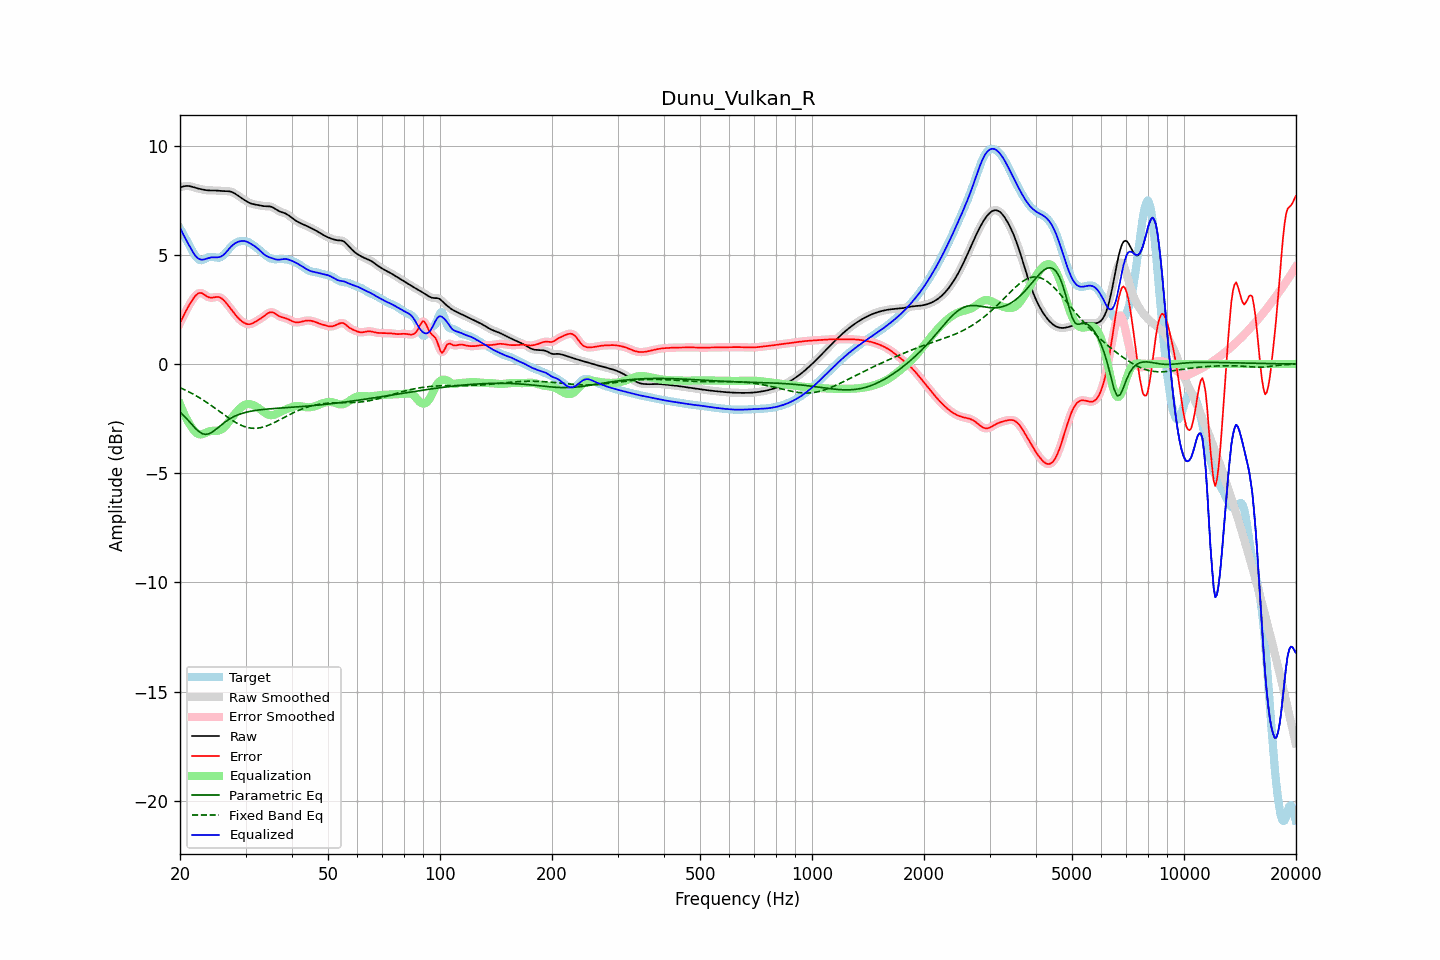

The table this chart was drawn from, first rows:
frequency, raw, error, smoothed, error_smoothed, equalization, parametric_eq, fixed_band_eq, equalized_raw, equalized_smoothed, target
20.00, 8.09, 1.88, 8.08, 1.87, -1.83, -2.19, -1.08, 6.25, 6.25, 6.21
20.20, 8.11, 2.03, 8.11, 2.03, -2.02, -2.26, -1.12, 6.09, 6.09, 6.08
20.40, 8.12, 2.18, 8.13, 2.18, -2.19, -2.33, -1.15, 5.93, 5.94, 5.95
20.61, 8.14, 2.33, 8.14, 2.32, -2.35, -2.41, -1.18, 5.79, 5.79, 5.82
20.81, 8.15, 2.47, 8.15, 2.47, -2.50, -2.49, -1.22, 5.65, 5.65, 5.68
21.02, 8.15, 2.60, 8.15, 2.60, -2.63, -2.57, -1.25, 5.52, 5.52, 5.55
21.23, 8.14, 2.73, 8.14, 2.73, -2.75, -2.65, -1.29, 5.39, 5.39, 5.41
21.44, 8.13, 2.85, 8.12, 2.85, -2.86, -2.74, -1.33, 5.26, 5.26, 5.27
21.66, 8.10, 2.97, 8.10, 2.97, -2.97, -2.82, -1.37, 5.13, 5.13, 5.14
21.87, 8.08, 3.07, 8.08, 3.07, -3.07, -2.90, -1.41, 5.01, 5.01, 5.01
22.09, 8.06, 3.15, 8.06, 3.15, -3.14, -2.98, -1.45, 4.92, 4.92, 4.91
22.31, 8.04, 3.22, 8.04, 3.21, -3.19, -3.04, -1.50, 4.85, 4.85, 4.82
22.54, 8.02, 3.25, 8.02, 3.25, -3.22, -3.11, -1.54, 4.80, 4.80, 4.77
22.76, 8.00, 3.25, 8.00, 3.25, -3.22, -3.15, -1.58, 4.78, 4.78, 4.75
22.99, 7.99, 3.23, 7.99, 3.23, -3.21, -3.19, -1.63, 4.78, 4.78, 4.76
23.22, 7.97, 3.18, 7.97, 3.19, -3.18, -3.21, -1.68, 4.79, 4.79, 4.79
23.45, 7.96, 3.13, 7.96, 3.13, -3.15, -3.22, -1.73, 4.81, 4.81, 4.83
23.69, 7.95, 3.09, 7.95, 3.09, -3.12, -3.21, -1.78, 4.84, 4.84, 4.87
23.92, 7.95, 3.05, 7.95, 3.05, -3.09, -3.19, -1.83, 4.86, 4.86, 4.89
24.16, 7.94, 3.04, 7.94, 3.04, -3.07, -3.16, -1.88, 4.87, 4.87, 4.91
24.40, 7.94, 3.04, 7.94, 3.04, -3.06, -3.12, -1.93, 4.88, 4.88, 4.91
24.65, 7.94, 3.05, 7.94, 3.05, -3.06, -3.07, -1.98, 4.89, 4.89, 4.90
24.89, 7.94, 3.06, 7.94, 3.06, -3.06, -3.01, -2.03, 4.89, 4.88, 4.88
25.14, 7.94, 3.07, 7.94, 3.07, -3.06, -2.95, -2.09, 4.88, 4.88, 4.87
25.39, 7.93, 3.07, 7.93, 3.07, -3.04, -2.89, -2.14, 4.89, 4.89, 4.86
25.65, 7.93, 3.04, 7.93, 3.04, -3.02, -2.83, -2.19, 4.91, 4.91, 4.89
25.91, 7.92, 3.00, 7.92, 3.00, -2.98, -2.77, -2.25, 4.94, 4.94, 4.92
26.16, 7.92, 2.94, 7.92, 2.93, -2.93, -2.71, -2.30, 4.99, 4.99, 4.98
26.43, 7.91, 2.86, 7.91, 2.86, -2.86, -2.66, -2.35, 5.06, 5.06, 5.06
26.69, 7.91, 2.77, 7.91, 2.77, -2.77, -2.61, -2.41, 5.14, 5.14, 5.14
26.96, 7.91, 2.68, 7.91, 2.68, -2.68, -2.55, -2.46, 5.23, 5.23, 5.23
27.23, 7.90, 2.58, 7.90, 2.58, -2.59, -2.51, -2.51, 5.31, 5.31, 5.32
27.50, 7.88, 2.49, 7.88, 2.49, -2.49, -2.47, -2.56, 5.39, 5.39, 5.39
27.77, 7.85, 2.39, 7.85, 2.39, -2.39, -2.43, -2.60, 5.46, 5.46, 5.46
28.05, 7.81, 2.29, 7.81, 2.29, -2.30, -2.39, -2.65, 5.51, 5.51, 5.52
28.33, 7.76, 2.20, 7.76, 2.20, -2.21, -2.36, -2.69, 5.55, 5.56, 5.56
28.62, 7.71, 2.12, 7.71, 2.12, -2.12, -2.33, -2.73, 5.59, 5.59, 5.59
28.90, 7.66, 2.05, 7.66, 2.05, -2.05, -2.30, -2.77, 5.61, 5.61, 5.62
29.19, 7.61, 1.98, 7.61, 1.98, -1.98, -2.27, -2.80, 5.63, 5.63, 5.63
29.48, 7.56, 1.92, 7.56, 1.93, -1.93, -2.25, -2.83, 5.63, 5.64, 5.64
29.78, 7.51, 1.88, 7.51, 1.88, -1.88, -2.23, -2.86, 5.63, 5.63, 5.63
30.08, 7.47, 1.85, 7.46, 1.85, -1.85, -2.21, -2.88, 5.61, 5.61, 5.62
30.38, 7.42, 1.83, 7.42, 1.83, -1.84, -2.19, -2.91, 5.59, 5.59, 5.60
30.68, 7.38, 1.82, 7.38, 1.82, -1.83, -2.18, -2.92, 5.55, 5.55, 5.56
30.99, 7.35, 1.83, 7.35, 1.83, -1.84, -2.16, -2.93, 5.51, 5.51, 5.52
31.30, 7.33, 1.86, 7.33, 1.86, -1.86, -2.15, -2.94, 5.47, 5.47, 5.47
31.61, 7.31, 1.90, 7.31, 1.90, -1.89, -2.14, -2.94, 5.42, 5.42, 5.42
31.93, 7.30, 1.94, 7.30, 1.94, -1.93, -2.12, -2.94, 5.37, 5.37, 5.36
32.24, 7.28, 1.98, 7.28, 1.98, -1.98, -2.11, -2.94, 5.31, 5.31, 5.30
32.57, 7.27, 2.03, 7.27, 2.03, -2.03, -2.10, -2.93, 5.24, 5.24, 5.24
32.89, 7.25, 2.07, 7.25, 2.07, -2.08, -2.09, -2.92, 5.17, 5.17, 5.18
33.22, 7.24, 2.12, 7.24, 2.12, -2.14, -2.09, -2.90, 5.10, 5.10, 5.12
33.55, 7.23, 2.17, 7.23, 2.18, -2.19, -2.08, -2.88, 5.04, 5.04, 5.05
33.89, 7.23, 2.23, 7.23, 2.23, -2.24, -2.07, -2.86, 4.98, 4.98, 4.99
34.23, 7.22, 2.29, 7.23, 2.29, -2.29, -2.06, -2.83, 4.94, 4.94, 4.94
34.57, 7.22, 2.34, 7.22, 2.34, -2.32, -2.06, -2.80, 4.90, 4.90, 4.89
34.92, 7.21, 2.37, 7.21, 2.36, -2.34, -2.05, -2.77, 4.88, 4.87, 4.85
35.27, 7.19, 2.37, 7.19, 2.37, -2.34, -2.04, -2.74, 4.85, 4.85, 4.82
35.62, 7.16, 2.36, 7.15, 2.35, -2.33, -2.04, -2.70, 4.82, 4.82, 4.80
35.97, 7.11, 2.32, 7.11, 2.32, -2.31, -2.03, -2.67, 4.80, 4.80, 4.79
... 635 more rows
